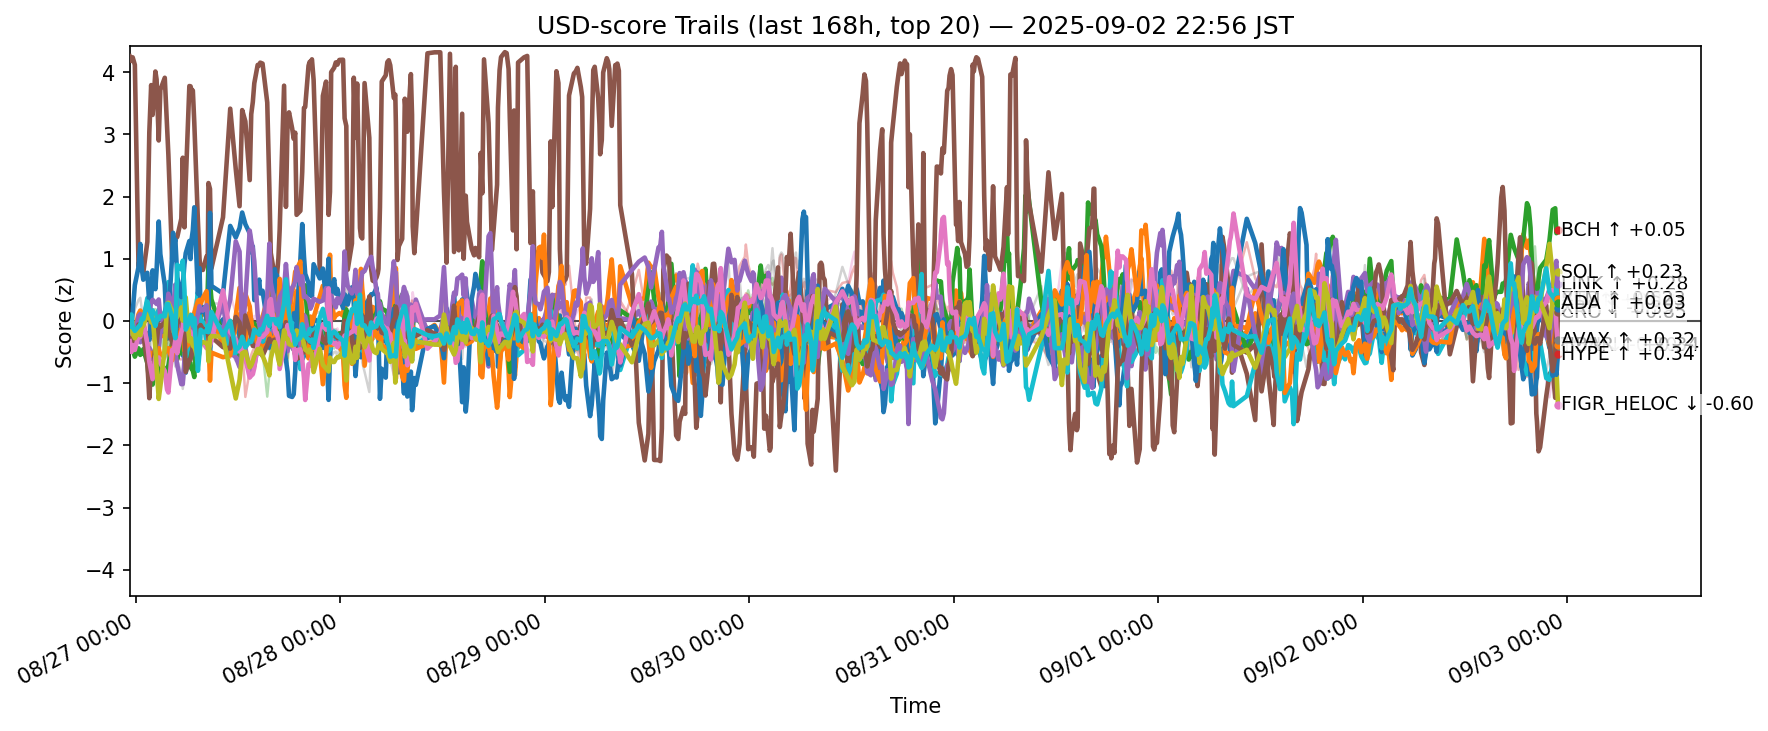

The data file committed next to this chart (first rows):
ts, side, symbol, score
2025-08-26 14:15:36.394192+00:00, usd, ADA, -0.3519
2025-08-26 14:15:36.394192+00:00, usd, AVAX, -0.2625
2025-08-26 14:15:36.394192+00:00, usd, BCH, -0.3632
2025-08-26 14:15:36.394192+00:00, usd, BNB, -0.09007
2025-08-26 14:15:36.394192+00:00, usd, BTC, -0.1579
2025-08-26 14:15:36.394192+00:00, usd, CRO, 4.254
2025-08-26 14:15:36.394192+00:00, usd, DOGE, -0.3745
2025-08-26 14:15:36.394192+00:00, usd, ETH, -0.1882
2025-08-26 14:15:36.394192+00:00, usd, HBAR, -0.09533
2025-08-26 14:15:36.394192+00:00, usd, HYPE, -0.1361
2025-08-26 14:15:36.394192+00:00, usd, LINK, -0.246
2025-08-26 14:15:36.394192+00:00, usd, LTC, -0.09191
2025-08-26 14:15:36.394192+00:00, usd, SHIB, -0.2224
2025-08-26 14:15:36.394192+00:00, usd, SOL, -0.2196
2025-08-26 14:15:36.394192+00:00, usd, SUI, -0.3056
2025-08-26 14:15:36.394192+00:00, usd, TON, -0.3263
2025-08-26 14:15:36.394192+00:00, usd, TRX, -0.07688
2025-08-26 14:15:36.394192+00:00, usd, UNI, -0.6386
2025-08-26 14:15:36.394192+00:00, usd, XLM, -0.0728
2025-08-26 14:15:36.394192+00:00, usd, XRP, -0.08998
2025-08-26 14:27:12.828063+00:00, usd, ADA, -0.3582
2025-08-26 14:27:12.828063+00:00, usd, AVAX, -0.2427
2025-08-26 14:27:12.828063+00:00, usd, BCH, -0.4845
2025-08-26 14:27:12.828063+00:00, usd, BNB, -0.2413
2025-08-26 14:27:12.828063+00:00, usd, BTC, -0.0835
2025-08-26 14:27:12.828063+00:00, usd, CRO, 4.18
2025-08-26 14:27:12.828063+00:00, usd, DOGE, -0.4531
2025-08-26 14:27:12.828063+00:00, usd, ETH, -0.194
2025-08-26 14:27:12.828063+00:00, usd, HBAR, -0.05345
2025-08-26 14:27:12.828063+00:00, usd, HYPE, -0.04614
2025-08-26 14:27:12.828063+00:00, usd, LINK, -0.2782
2025-08-26 14:27:12.828063+00:00, usd, LTC, -0.01128
2025-08-26 14:27:12.828063+00:00, usd, SHIB, -0.1568
2025-08-26 14:27:12.828063+00:00, usd, SOL, -0.179
2025-08-26 14:27:12.828063+00:00, usd, SUI, -0.2722
2025-08-26 14:27:12.828063+00:00, usd, TON, -0.5006
2025-08-26 14:27:12.828063+00:00, usd, TRX, -0.2047
2025-08-26 14:27:12.828063+00:00, usd, UNI, -0.6686
2025-08-26 14:27:12.828063+00:00, usd, XLM, 0.08732
2025-08-26 14:27:12.828063+00:00, usd, XRP, 0.104
2025-08-26 14:35:49.536942+00:00, usd, ADA, -0.2888
2025-08-26 14:35:49.536942+00:00, usd, AVAX, -0.113
2025-08-26 14:35:49.536942+00:00, usd, BCH, -0.4583
2025-08-26 14:35:49.536942+00:00, usd, BNB, -0.1362
2025-08-26 14:35:49.536942+00:00, usd, BTC, -0.2149
2025-08-26 14:35:49.536942+00:00, usd, CRO, 4.239
2025-08-26 14:35:49.536942+00:00, usd, DOGE, -0.3982
2025-08-26 14:35:49.536942+00:00, usd, ETH, -0.1586
2025-08-26 14:35:49.536942+00:00, usd, HBAR, -0.2343
2025-08-26 14:35:49.536942+00:00, usd, HYPE, 0.1348
2025-08-26 14:35:49.536942+00:00, usd, LINK, -0.2223
2025-08-26 14:35:49.536942+00:00, usd, LTC, -0.01251
2025-08-26 14:35:49.536942+00:00, usd, SHIB, -0.2442
2025-08-26 14:35:49.536942+00:00, usd, SOL, -0.247
2025-08-26 14:35:49.536942+00:00, usd, SUI, -0.2703
2025-08-26 14:35:49.536942+00:00, usd, TON, -0.3878
2025-08-26 14:35:49.536942+00:00, usd, TRX, -0.1353
2025-08-26 14:35:49.536942+00:00, usd, UNI, -0.5957
2025-08-26 14:35:49.536942+00:00, usd, XLM, -0.2122
2025-08-26 14:35:49.536942+00:00, usd, XRP, -0.1008
... 12,280 more rows
